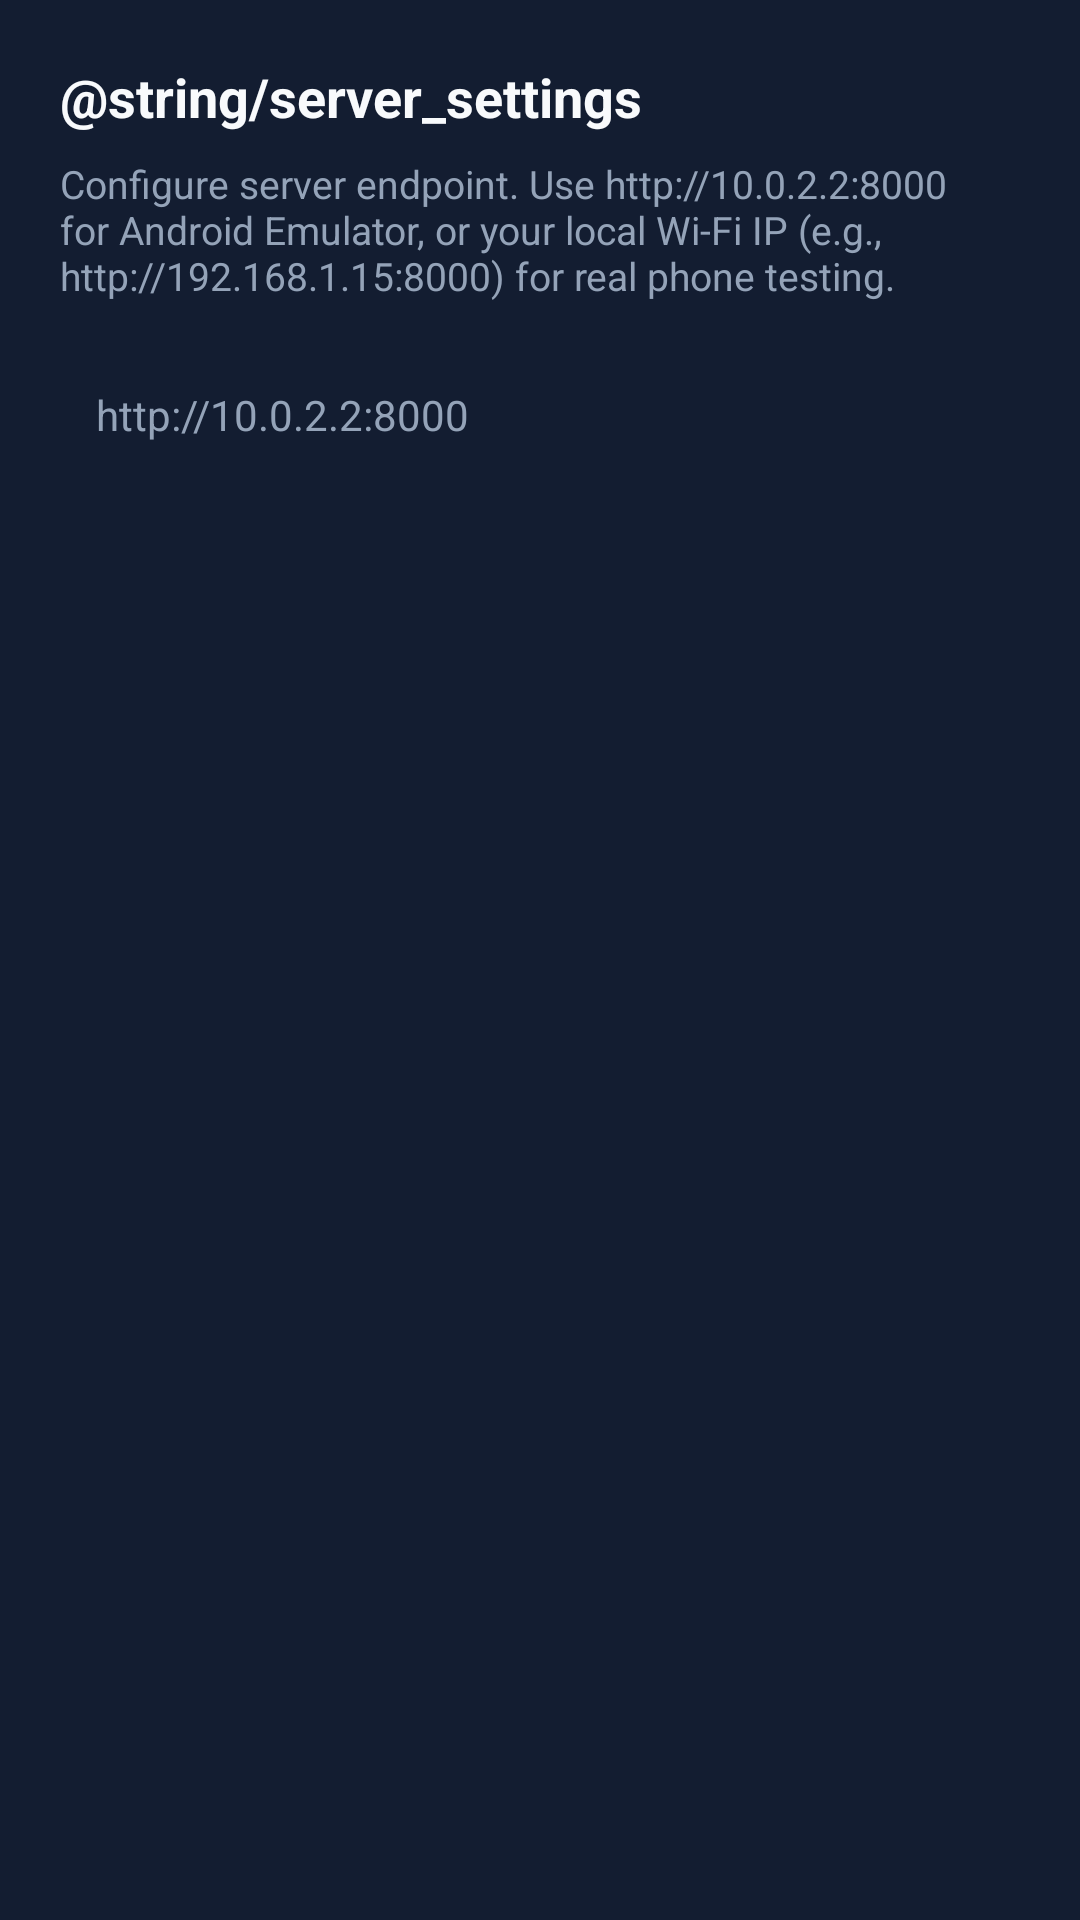

Reconstruct the res/layout file that produces this screen, plus the resources it refers to.
<!-- AndroidManifest.xml: application theme Theme.SpeakAi -->
<!-- res/layout/dialog_server_settings.xml -->
<?xml version="1.0" encoding="utf-8"?>
<LinearLayout xmlns:android="http://schemas.android.com/apk/res/android"
    android:layout_width="match_parent"
    android:layout_height="wrap_content"
    android:orientation="vertical"
    android:padding="20dp"
    android:background="@color/card_surface">

    <TextView
        android:layout_width="match_parent"
        android:layout_height="wrap_content"
        android:text="@string/server_settings"
        android:textColor="@color/text_primary"
        android:textSize="18sp"
        android:textStyle="bold" />

    <TextView
        android:layout_width="match_parent"
        android:layout_height="wrap_content"
        android:layout_marginTop="8dp"
        android:layout_marginBottom="16dp"
        android:text="Configure server endpoint. Use http://10.0.2.2:8000 for Android Emulator, or your local Wi-Fi IP (e.g., http://192.168.1.15:8000) for real phone testing."
        android:textColor="@color/text_secondary"
        android:textSize="13sp" />

    <EditText
        android:id="@+id/etServerUrl"
        android:layout_width="match_parent"
        android:layout_height="wrap_content"
        android:background="@drawable/bg_card"
        android:hint="http://10.0.2.2:8000"
        android:textColorHint="@color/text_secondary"
        android:textColor="@color/text_primary"
        android:inputType="textUri"
        android:padding="12dp"
        android:textSize="14sp" />

</LinearLayout>
<!-- resources referenced by this layout -->
<resources>
  <color name="card_surface">#131D31</color>
  <color name="text_primary">#F8FAFC</color>
  <color name="text_secondary">#94A3B8</color>
  <style name="Theme.SpeakAi" parent="Theme.MaterialComponents.DayNight.NoActionBar">
          
          <item name="colorPrimary">@color/primary</item>
          <item name="colorPrimaryVariant">@color/primary_dark</item>
          <item name="colorOnPrimary">@color/text_primary</item>
          
          <item name="colorSecondary">@color/accent</item>
          <item name="colorSecondaryVariant">@color/accent</item>
          <item name="colorOnSecondary">@color/text_primary</item>
          
          <item name="android:statusBarColor">@color/background_dark</item>
          <item name="android:windowBackground">@color/background_dark</item>
      </style>
  <color name="primary">#10B981</color>
  <color name="primary_dark">#059669</color>
  <color name="accent">#6366F1</color>
  <color name="background_dark">#0B0F19</color>
</resources>
